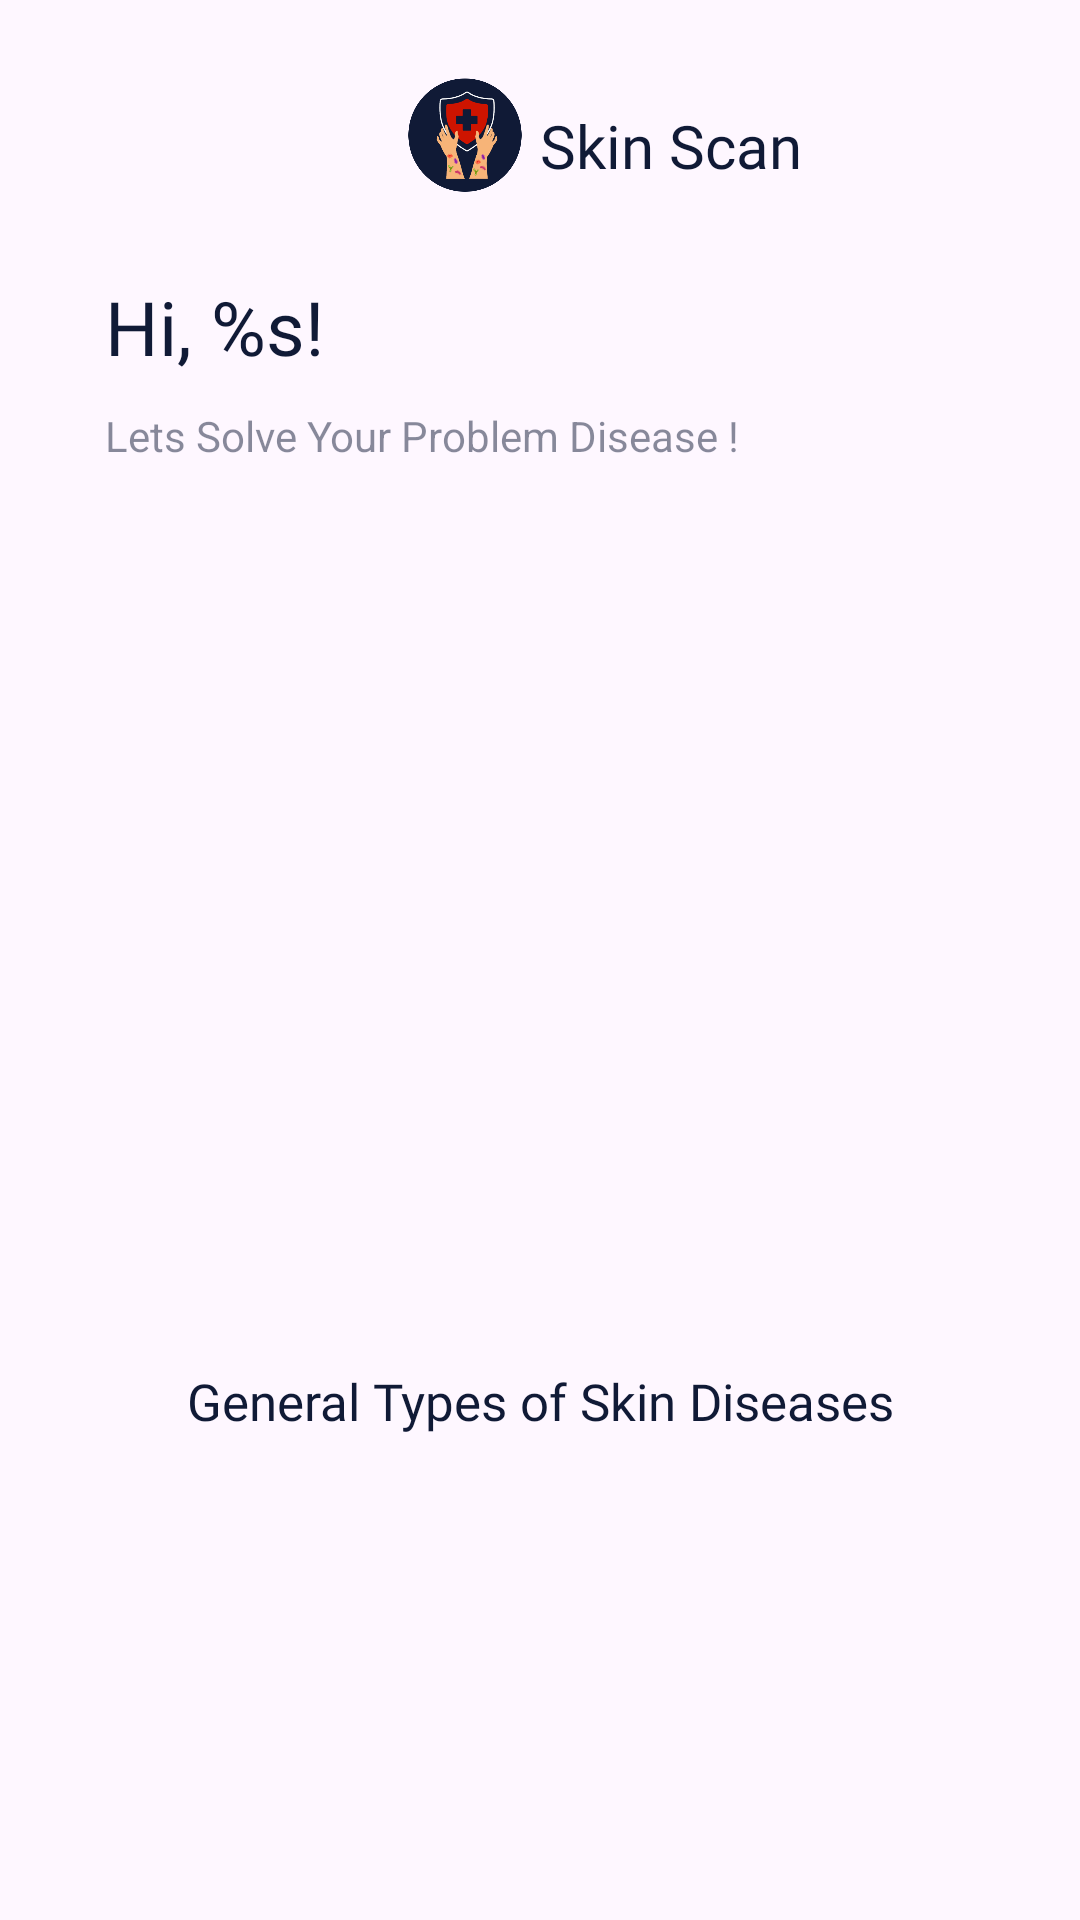

Here is an Android app screen rendered from its layout file. Give the layout XML and the strings, colors and styles it references.
<!-- AndroidManifest.xml: application theme Theme.SkinScan -->
<!-- res/layout/fragment_home.xml -->
<FrameLayout xmlns:android="http://schemas.android.com/apk/res/android"
    xmlns:tools="http://schemas.android.com/tools"
    android:layout_width="match_parent"
    android:layout_height="match_parent"
    tools:context=".view.fragment.home.HomeFragment">

    <RelativeLayout
        android:layout_width="match_parent"
        android:layout_height="match_parent">
        <ImageView
            android:layout_width="50dp"
            android:layout_height="50dp"
            android:layout_marginTop="20dp"
            android:layout_marginStart="130dp"
            android:src="@drawable/skinscan"
            android:contentDescription="@string/Home_logo" />

        <TextView
            android:id="@+id/nameapp"
            android:layout_width="wrap_content"
            android:layout_height="wrap_content"
            android:layout_marginStart="180dp"
            android:layout_marginTop="35dp"
            android:fontFamily="@font/roboto_medium"
            android:text="@string/app_name"
            android:textSize="20sp"
            android:textColor="@color/primaryColor" />

        <LinearLayout
            android:id="@+id/opening"
            android:layout_width="match_parent"
            android:layout_height="350dp"
            android:layout_below="@id/nameapp"
            android:layout_marginTop="20dp"
            android:orientation="vertical">
            <LinearLayout
                android:layout_width="match_parent"
                android:layout_height="wrap_content"
                android:layout_marginTop="10dp"
                android:orientation="horizontal">
                <TextView
                    android:id="@+id/displayName"
                    android:layout_width="wrap_content"
                    android:layout_height="wrap_content"
                    android:paddingStart="5dp"
                    android:paddingEnd="5dp"
                    android:layout_marginStart="30dp"
                    android:textSize="25sp"
                    android:text="@string/hi"
                    android:textColor="@color/primaryColor"
                    android:fontFamily="@font/roboto_medium" />
            </LinearLayout>


            <TextView
                android:layout_width="wrap_content"
                android:layout_height="wrap_content"
                android:text="@string/desc_name"
                android:textColor="@color/blue_transparan"
                android:layout_marginStart="35dp"
                android:layout_marginTop="10dp" />

            <ImageView
                android:id="@+id/img_doctor"
                android:layout_width="wrap_content"
                android:layout_height="wrap_content"
                android:layout_marginTop="30dp"
                android:src="@drawable/img_doctor"
                android:contentDescription="@string/home_img" />
        </LinearLayout>

        <RelativeLayout
            android:id="@+id/content_section"
            android:layout_width="match_parent"
            android:layout_height="wrap_content"
            android:layout_below="@id/opening"
            android:layout_marginTop="20dp">

            <TextView
                android:id="@+id/title"
                android:layout_width="match_parent"
                android:layout_height="30dp"
                android:text="@string/title_type"
                android:textSize="17sp"
                android:fontFamily="@font/roboto_medium"
                android:textColor="@color/primaryColor"
                android:gravity="center" />

            <ImageView
                android:id="@+id/bg_rv"
                android:layout_width="370dp"
                android:layout_height="290dp"
                android:layout_below="@id/title"
                android:layout_centerHorizontal="true"
                android:layout_marginTop="10dp"
                android:src="@drawable/bg_search"
                android:contentDescription="@string/bg_rv" />

            <androidx.recyclerview.widget.RecyclerView
                android:id="@+id/rv_home"
                android:layout_width="350dp"
                android:layout_height="270dp"
                android:layout_margin="20dp"
                android:layout_below="@id/title"
                android:layout_centerHorizontal="true"
                android:layout_marginTop="10dp" />
        </RelativeLayout>
    </RelativeLayout>
</FrameLayout>
<!-- resources referenced by this layout -->
<resources>
  <color name="blue_transparan">#80101A36</color>
  <color name="primaryColor">#101A36</color>
  <!-- drawable skinscan: png bitmap (drawable, 50478 bytes) -->
  <string name="Home_logo">logo</string>
  <string name="app_name">Skin Scan</string>
  <string name="bg_rv">bg_rv</string>
  <string name="desc_name">Lets Solve Your Problem Disease !</string>
  <string name="hi">Hi, %s!</string>
  <string name="home_img">img_doctor\n</string>
  <string name="title_type">General Types of Skin Diseases</string>
  <style name="Theme.SkinScan" parent="Base.Theme.SkinScan" />
  <style name="Base.Theme.SkinScan" parent="Theme.Material3.DayNight.NoActionBar">
          
          <item name="colorPrimary">@color/primaryColor</item>
      </style>
</resources>
